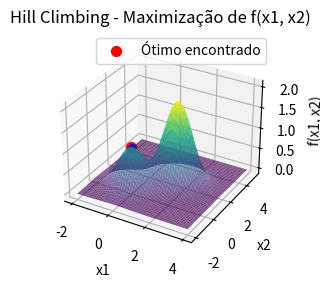

Generate this figure with matplotlib:
import numpy as np
import matplotlib.pyplot as plt
from mpl_toolkits.mplot3d import Axes3D
from scipy import stats

# Função de perturbação
def perturb(x, e, x_l, x_u):
    x_cand = np.random.uniform(low=x-e, high=x+e, size=x.shape)
    return np.clip(x_cand, x_l, x_u)

# Função f(x1, x2)
def f(x):
    return np.exp(-(x[0]**2 + x[1]**2)) + 2 * np.exp(-((x[0] - 1.7)**2 + (x[1] - 1.7)**2))

# Inicializando o algoritmo de Hill Climbing com a lógica do segundo algoritmo
def hill_climbing(f, bounds, epsilon, max_it, max_viz):
    # Definir ponto inicial (pode começar em qualquer ponto dentro do domínio)
    x_opt = np.array([0.0, 0.0])
    f_opt = f(x_opt)
    
    # Limites inferiores e superiores
    x_l, x_u = bounds
    
    # Armazenar todos os pontos candidatos para visualização, começando pelo ponto inicial
    all_candidates = [x_opt]
    
    # Loop de otimização
    i = 0
    melhoria = True
    while i < max_it and melhoria:
        melhoria = False
        for j in range(max_viz):
            # Gerar novo candidato
            x_cand = perturb(x_opt, epsilon, x_l, x_u)
            f_cand = f(x_cand)

            # Verificar se houve melhoria (maximização)
            if f_cand > f_opt:
                x_opt = x_cand
                f_opt = f_cand
                melhoria = True
                break
        i += 1
        
        # Armazenar o candidato atual
        all_candidates.append(x_opt)

    return x_opt, f_opt, np.array(all_candidates)

# Parâmetros do problema
bounds = (np.array([-2, -2]), np.array([4, 5]))  # Limites ajustados para x1 e x2
epsilon = 0.1  # Perturbação para vizinhança
max_it = 10000  # Número máximo de iterações
max_viz = 20  # Número máximo de vizinhanças
num_rounds = 100  # Número de rodadas

# Listas para armazenar as soluções obtidas em cada rodada
all_solutions = []

# Rodar o algoritmo Hill Climbing para cada uma das 100 rodadas
for _ in range(num_rounds):
    x_opt, f_opt, candidates = hill_climbing(f, bounds, epsilon, max_it, max_viz)
    all_solutions.append(x_opt)

# Convertendo soluções para array numpy
all_solutions = np.array(all_solutions)

# Calcular a moda das soluções
mode_x1_result = stats.mode(all_solutions[:, 0], keepdims=True)
mode_x2_result = stats.mode(all_solutions[:, 1], keepdims=True)

# Acesso correto aos resultados
mode_x1 = mode_x1_result.mode[0]
count_x1 = mode_x1_result.count[0]
mode_x2 = mode_x2_result.mode[0]
count_x2 = mode_x2_result.count[0]

# Resultados no terminal
print(f"Solução ótima encontrada: x = {x_opt}")
print(f"Valor máximo da função: f(x) = {f_opt}")
print(f"Moda das coordenadas x1: {mode_x1:.3f} com contagem {count_x1}")
print(f"Moda das coordenadas x2: {mode_x2:.3f} com contagem {count_x2}")

# Visualização da função e dos pontos candidatos (Gráfico 3D)
x1_vals = np.linspace(bounds[0][0], bounds[1][0], 100)
x2_vals = np.linspace(bounds[0][1], bounds[1][1], 100)
X1, X2 = np.meshgrid(x1_vals, x2_vals)
Z = np.exp(-(X1**2 + X2**2)) + 2 * np.exp(-((X1 - 1.7)**2 + (X2 - 1.7)**2))

# Criando o gráfico 3D
fig = plt.figure()
ax = fig.add_subplot(121, projection='3d')

# Plotando a superfície da função
ax.plot_surface(X1, X2, Z, cmap='viridis', alpha=0.7)

# Plotando os pontos candidatos durante a busca
for sol in all_solutions:
    ax.scatter(sol[0], sol[1], f(sol), color='blue', s=10)

# Plotando o ponto ótimo encontrado
ax.scatter(x_opt[0], x_opt[1], f_opt, color='red', s=50, label="Ótimo encontrado")

# Ajustando os rótulos e o título
ax.set_title('Hill Climbing - Maximização de f(x1, x2)')
ax.set_xlabel('x1')
ax.set_ylabel('x2')
ax.set_zlabel('f(x1, x2)')
ax.legend()

# Visualização da tabela com soluções
fig2, (ax2_left, ax2_right) = plt.subplots(1, 2, figsize=(14, 10))
ax2_left.axis('tight')
ax2_left.axis('off')
ax2_right.axis('tight')
ax2_right.axis('off')

# Dados para as tabelas formatados com 3 casas decimais
table_data_left = [["Rodada", "x1", "x2"]] + [[i+1, f"{sol[0]:.3f}", f"{sol[1]:.3f}"] for i, sol in enumerate(all_solutions[:50])]
table_data_right = [["Rodada", "x1", "x2"]] + [[i+51, f"{sol[0]:.3f}", f"{sol[1]:.3f}"] for i, sol in enumerate(all_solutions[50:])]

# Criando as tabelas
table_left = ax2_left.table(cellText=table_data_left, colLabels=None, cellLoc='center', loc='center', bbox=[0, 0, 1, 1])
table_right = ax2_right.table(cellText=table_data_right, colLabels=None, cellLoc='center', loc='center', bbox=[0, 0, 1, 1])

# Ajustando o espaçamento das linhas
for (i, key) in enumerate(table_left.get_celld().keys()):
    cell = table_left.get_celld()[key]
    if key[0] == 0 or key[1] == 0:  # Header row
        cell.set_fontsize(10)
    cell.set_height(0.4)  # Ajusta a altura das linhas

for (i, key) in enumerate(table_right.get_celld().keys()):
    cell = table_right.get_celld()[key]
    if key[0] == 0 or key[1] == 0:  # Header row
        cell.set_fontsize(10)
    cell.set_height(0.4)  # Ajusta a altura das linhas

# Ajustar o layout da figura para garantir que a tabela seja visível
plt.subplots_adjust(left=0.1, right=0.9, top=0.9, bottom=0.1)

plt.show()
